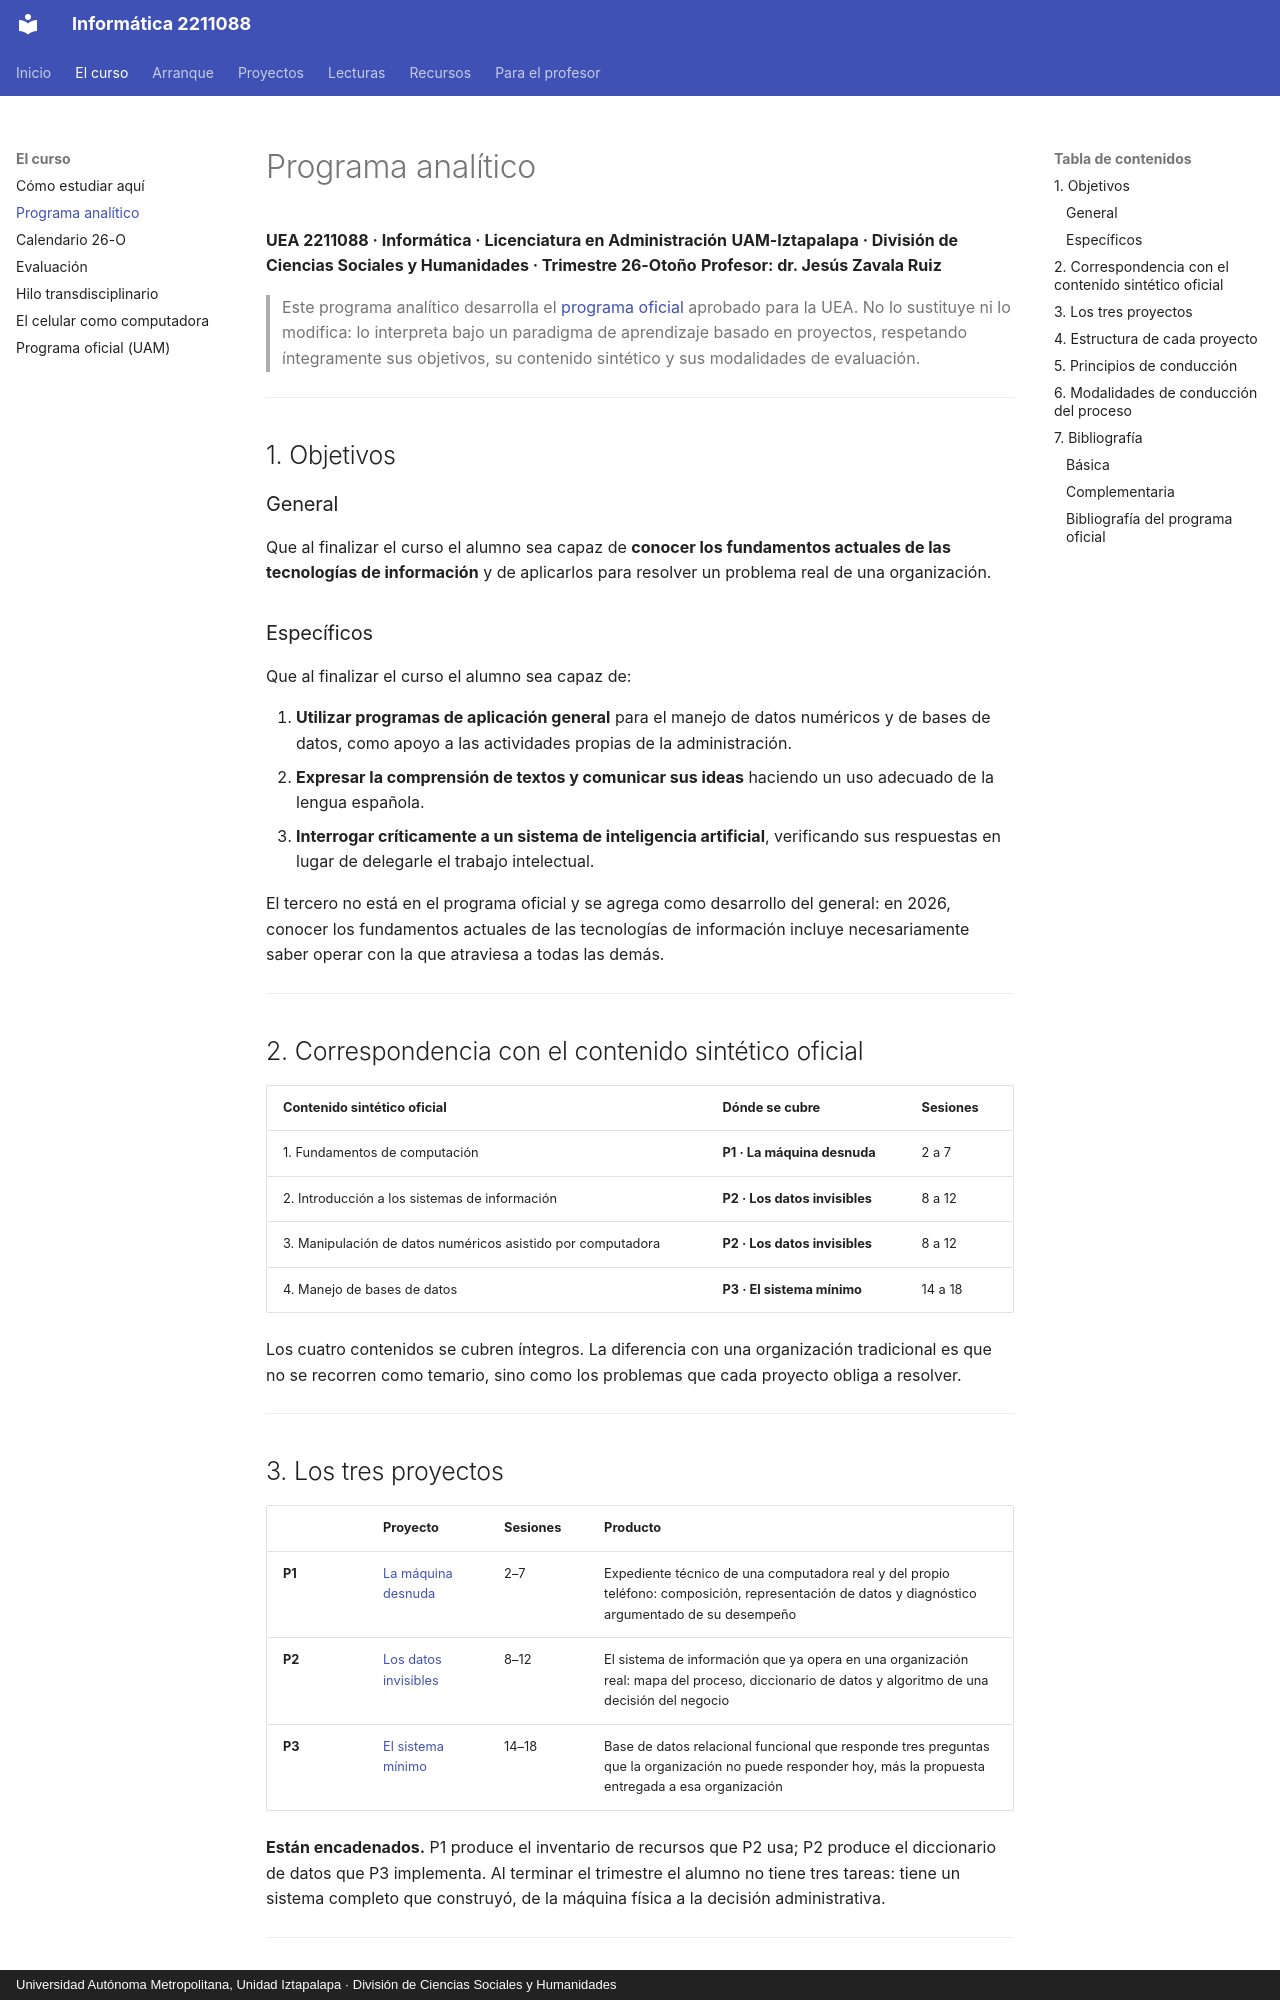

repository: jzavalar/Informatica · page: curso/programa-analitico/index.html · generator: mkdocs · copyright: Universidad Autónoma Metropolitana, Unidad Iztapalapa · División de Ciencias Sociales y Humanidades

# Programa analítico

**UEA 2211088 · Informática · Licenciatura en Administración**
**UAM-Iztapalapa · División de Ciencias Sociales y Humanidades · Trimestre 26-Otoño**
**Profesor: dr. Jesús Zavala Ruiz**

> Este programa analítico desarrolla el [programa oficial](programa-oficial.md) aprobado para la UEA. No lo sustituye ni lo modifica: lo interpreta bajo un paradigma de aprendizaje basado en proyectos, respetando íntegramente sus objetivos, su contenido sintético y sus modalidades de evaluación.

---

## 1. Objetivos

### General

Que al finalizar el curso el alumno sea capaz de **conocer los fundamentos actuales de las tecnologías de información** y de aplicarlos para resolver un problema real de una organización.

### Específicos

Que al finalizar el curso el alumno sea capaz de:

1. **Utilizar programas de aplicación general** para el manejo de datos numéricos y de bases de datos, como apoyo a las actividades propias de la administración.
2. **Expresar la comprensión de textos y comunicar sus ideas** haciendo un uso adecuado de la lengua española.
3. **Interrogar críticamente a un sistema de inteligencia artificial**, verificando sus respuestas en lugar de delegarle el trabajo intelectual.

El tercero no está en el programa oficial y se agrega como desarrollo del general: en 2026, conocer los fundamentos actuales de las tecnologías de información incluye necesariamente saber operar con la que atraviesa a todas las demás.

---

## 2. Correspondencia con el contenido sintético oficial

| Contenido sintético oficial | Dónde se cubre | Sesiones |
|---|---|---|
| 1. Fundamentos de computación | **P1 · La máquina desnuda** | 2 a 7 |
| 2. Introducción a los sistemas de información | **P2 · Los datos invisibles** | 8 a 12 |
| 3. Manipulación de datos numéricos asistido por computadora | **P2 · Los datos invisibles** | 8 a 12 |
| 4. Manejo de bases de datos | **P3 · El sistema mínimo** | 14 a 18 |

Los cuatro contenidos se cubren íntegros. La diferencia con una organización tradicional es que no se recorren como temario, sino como los problemas que cada proyecto obliga a resolver.

---

## 3. Los tres proyectos

| | Proyecto | Sesiones | Producto |
|---|---|---|---|
| **P1** | [La máquina desnuda](../proyectos/p1-la-maquina-desnuda/index.md) | 2–7 | Expediente técnico de una computadora real y del propio teléfono: composición, representación de datos y diagnóstico argumentado de su desempeño |
| **P2** | [Los datos invisibles](../proyectos/p2-los-datos-invisibles/index.md) | 8–12 | El sistema de información que ya opera en una organización real: mapa del proceso, diccionario de datos y algoritmo de una decisión del negocio |
| **P3** | [El sistema mínimo](../proyectos/p3-el-sistema-minimo/index.md) | 14–18 | Base de datos relacional funcional que responde tres preguntas que la organización no puede responder hoy, más la propuesta entregada a esa organización |

**Están encadenados.** P1 produce el inventario de recursos que P2 usa; P2 produce el diccionario de datos que P3 implementa. Al terminar el trimestre el alumno no tiene tres tareas: tiene un sistema completo que construyó, de la máquina física a la decisión administrativa.

---
